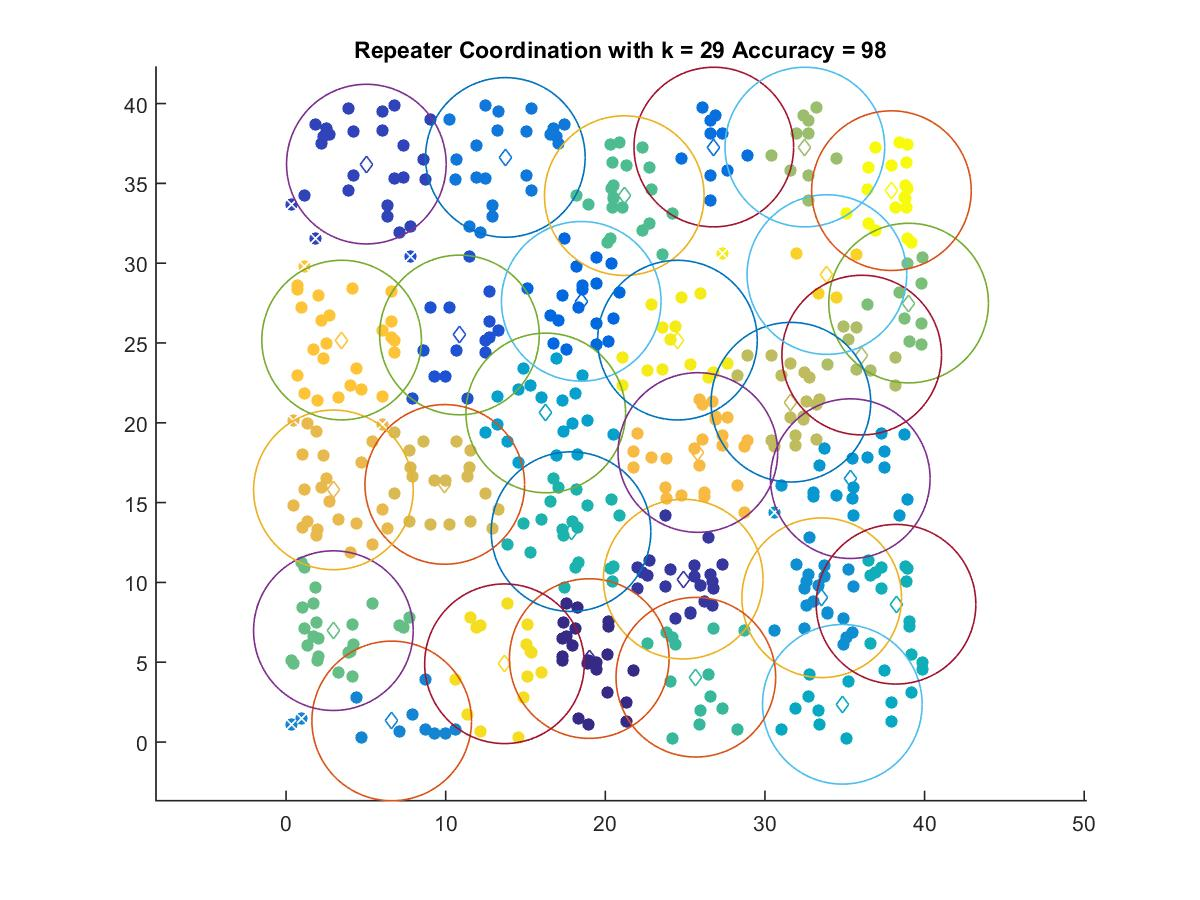

Data behind this chart, as committed beside it:
18.993, 5.2284
24.88, 10.21
5.028, 36.21
10.86, 25.5
18.49, 27.61
26.8, 37.28
13.74, 36.63
6.616, 1.32
33.56, 9.039
35.35, 16.5
16.27, 20.62
34.85, 2.364
38.21, 8.632
17.85, 13.18
25.67, 4.061
21.19, 34.23
2.962, 6.978
39, 27.5
32.5, 37.28
36.06, 24.24
31.63, 21.29
9.942, 16.14
2.964, 15.8
25.8, 18.14
3.478, 25.18
33.88, 29.29
13.68, 4.903
24.52, 25.18
37.92, 34.55
